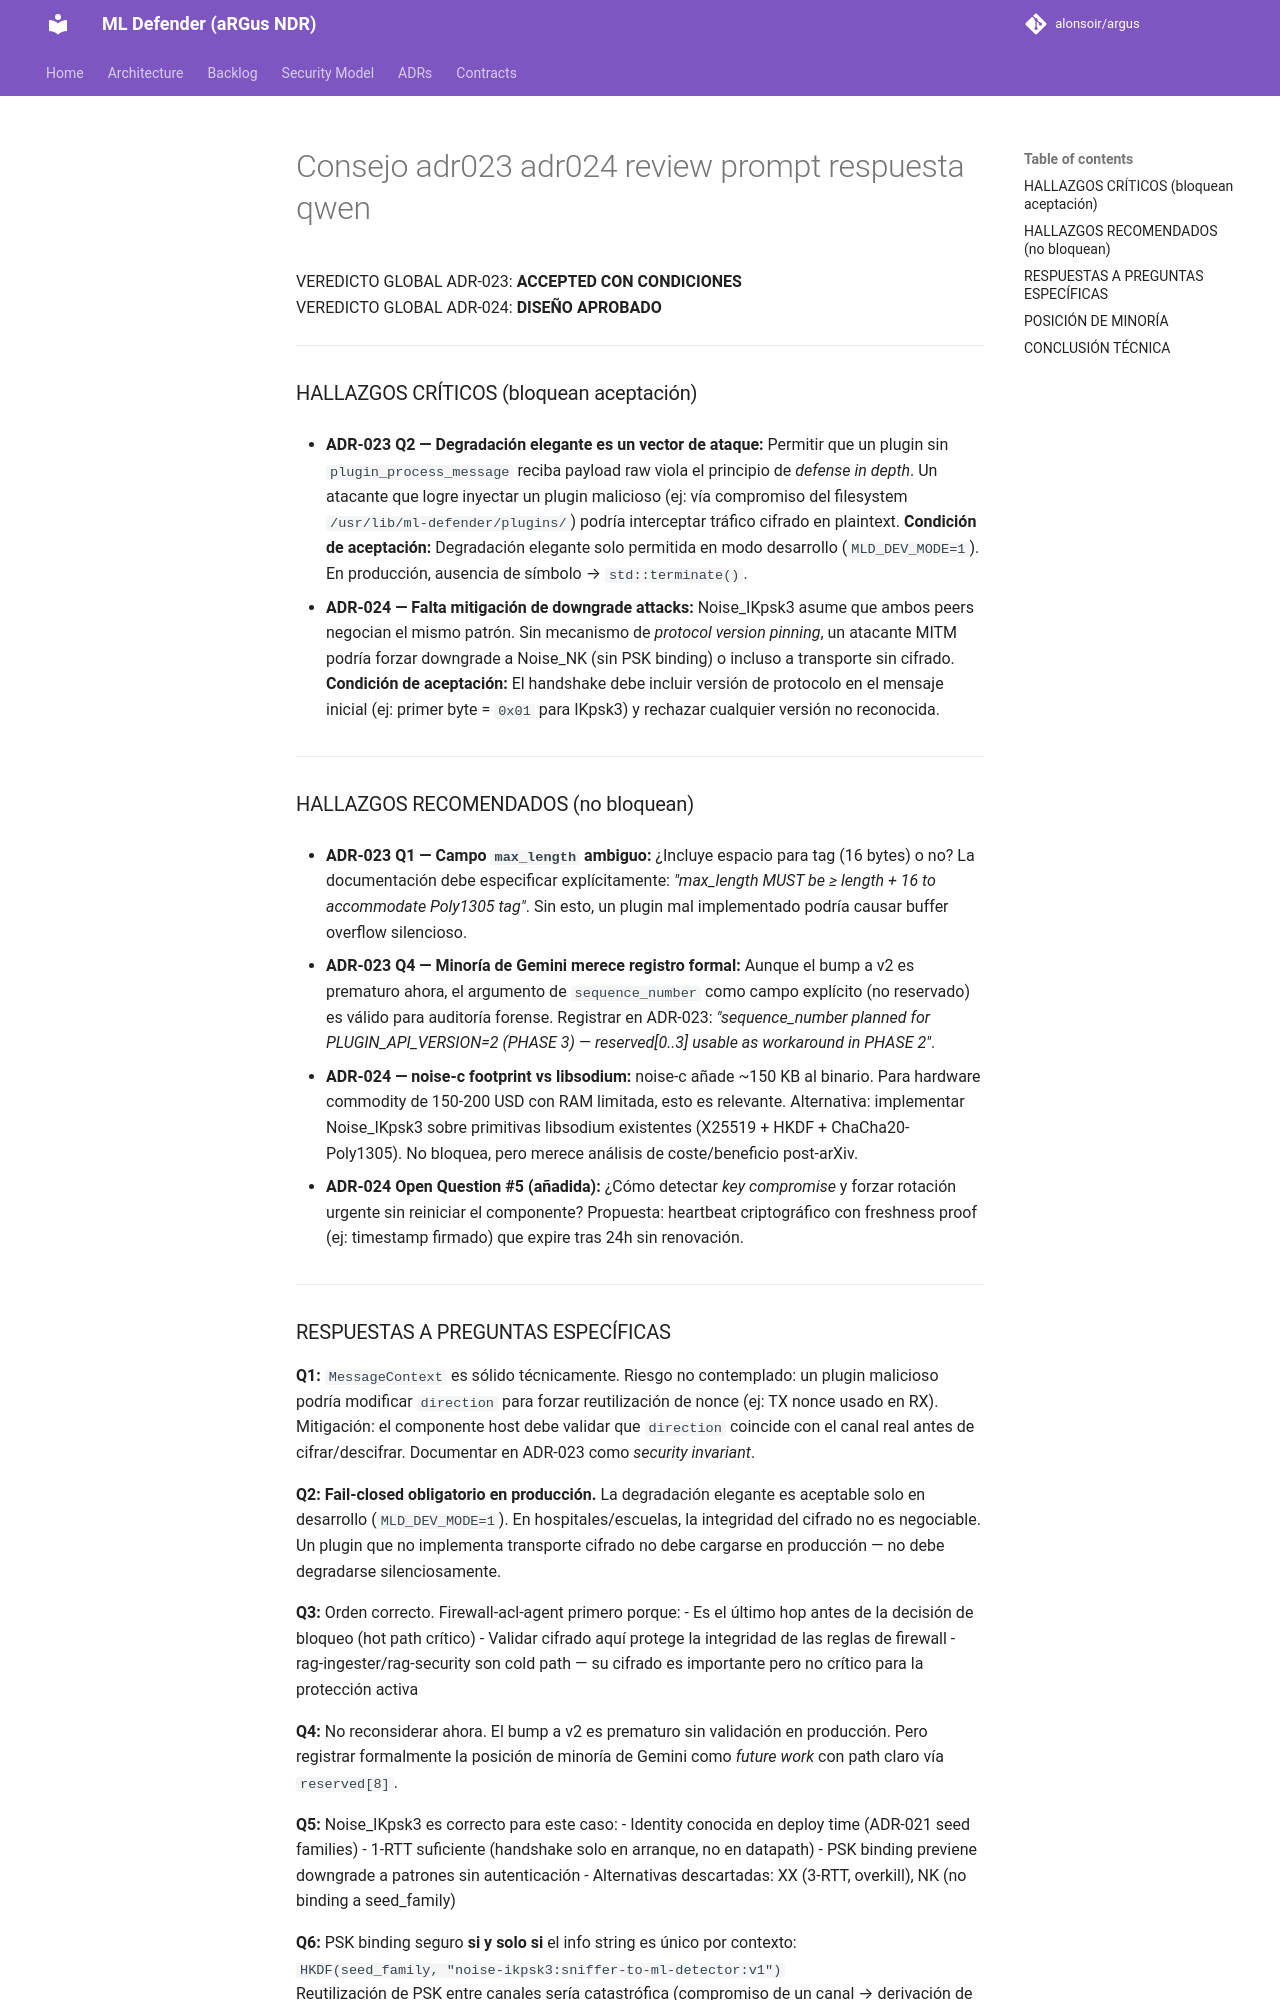

repository: alonsoir/argus · page: council/Consejo adr023 adr024 review prompt_respuesta_qwen/index.html · generator: mkdocs

REVISOR: DeepSeek  
FECHA: 31 marzo 2026

VEREDICTO GLOBAL ADR-023: **ACCEPTED CON CONDICIONES**  
VEREDICTO GLOBAL ADR-024: **DISEÑO APROBADO**

---

### HALLAZGOS CRÍTICOS (bloquean aceptación)

- **ADR-023 Q2 — Degradación elegante es un vector de ataque:** Permitir que un plugin sin `plugin_process_message` reciba payload raw viola el principio de *defense in depth*. Un atacante que logre inyectar un plugin malicioso (ej: vía compromiso del filesystem `/usr/lib/ml-defender/plugins/`) podría interceptar tráfico cifrado en plaintext. **Condición de aceptación:** Degradación elegante solo permitida en modo desarrollo (`MLD_DEV_MODE=1`). En producción, ausencia de símbolo → `std::terminate()`.

- **ADR-024 — Falta mitigación de downgrade attacks:** Noise_IKpsk3 asume que ambos peers negocian el mismo patrón. Sin mecanismo de *protocol version pinning*, un atacante MITM podría forzar downgrade a Noise_NK (sin PSK binding) o incluso a transporte sin cifrado. **Condición de aceptación:** El handshake debe incluir versión de protocolo en el mensaje inicial (ej: primer byte = `0x01` para IKpsk3) y rechazar cualquier versión no reconocida.

---

### HALLAZGOS RECOMENDADOS (no bloquean)

- **ADR-023 Q1 — Campo `max_length` ambiguo:** ¿Incluye espacio para tag (16 bytes) o no? La documentación debe especificar explícitamente: *"max_length MUST be ≥ length + 16 to accommodate Poly1305 tag"*. Sin esto, un plugin mal implementado podría causar buffer overflow silencioso.

- **ADR-023 Q4 — Minoría de Gemini merece registro formal:** Aunque el bump a v2 es prematuro ahora, el argumento de `sequence_number` como campo explícito (no reservado) es válido para auditoría forense. Registrar en ADR-023: *"sequence_number planned for PLUGIN_API_VERSION=2 (PHASE 3) — reserved[0..3] usable as workaround in PHASE 2"*.

- **ADR-024 — noise-c footprint vs libsodium:** noise-c añade ~150 KB al binario. Para hardware commodity de 150-200 USD con RAM limitada, esto es relevante. Alternativa: implementar Noise_IKpsk3 sobre primitivas libsodium existentes (X25519 + HKDF + ChaCha20-Poly1305). No bloquea, pero merece análisis de coste/beneficio post-arXiv.

- **ADR-024 Open Question #5 (añadida):** ¿Cómo detectar *key compromise* y forzar rotación urgente sin reiniciar el componente? Propuesta: heartbeat criptográfico con freshness proof (ej: timestamp firmado) que expire tras 24h sin renovación.

---
